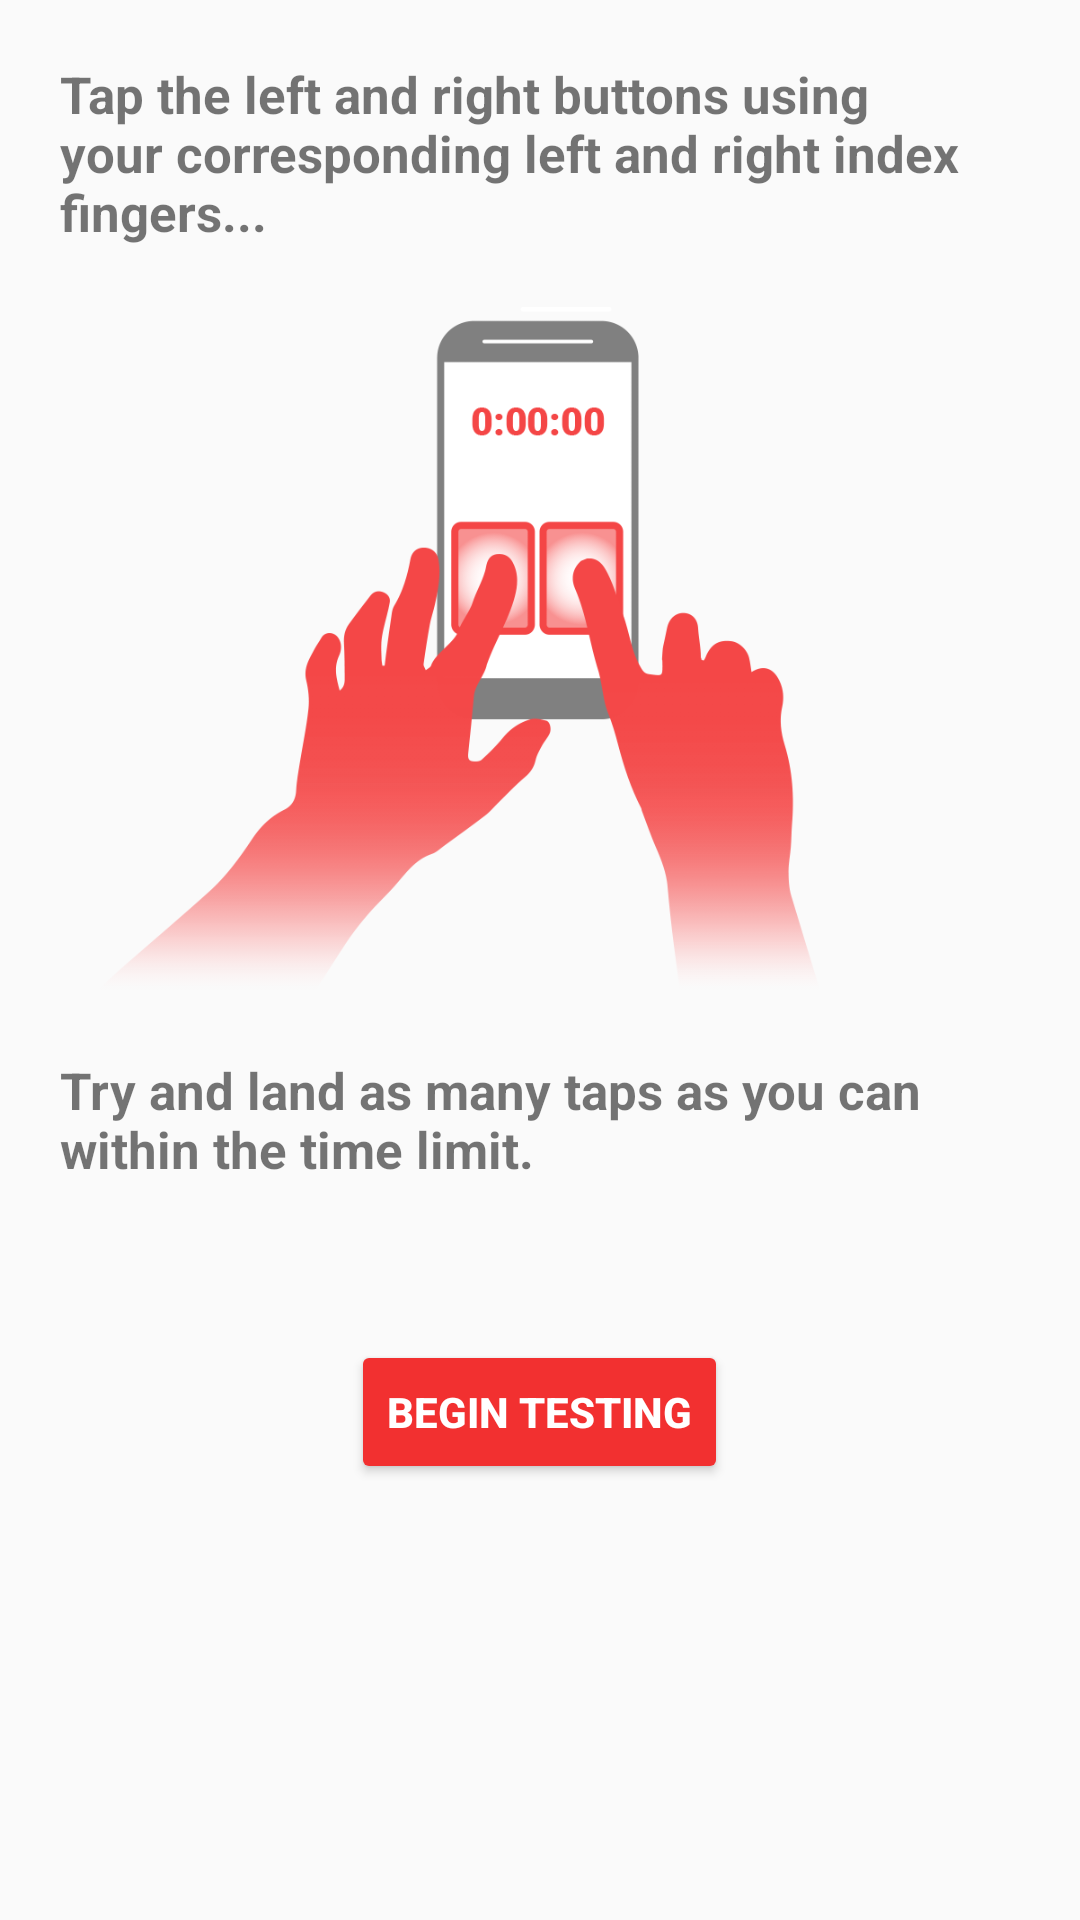

The Android layout XML behind this screen, and the referenced resources:
<!-- AndroidManifest.xml: application theme Theme.AppCompat.Light.NoActionBar -->
<!-- res/layout/finger_tap_test_tip.xml -->
<?xml version="1.0" encoding="utf-8"?>
<LinearLayout xmlns:android="http://schemas.android.com/apk/res/android"
    android:layout_height="match_parent"
    android:layout_width="match_parent"
    android:orientation="vertical"
    android:weightSum="2">


    <TextView
        android:layout_width="wrap_content"
        android:layout_height="wrap_content"
        android:padding="20dp"
        android:textStyle="bold"
        android:textSize="17sp"
        android:text="Tap the left and right buttons using your corresponding left and right index fingers..."/>
    <ImageView
        android:layout_width="wrap_content"
        android:layout_height="230dp"
        android:src="@drawable/gfx_fingertap_tip"/>
    <TextView
        android:layout_width="wrap_content"
        android:layout_height="wrap_content"
        android:padding="20dp"
        android:textStyle="bold"
        android:textSize="17sp"
        android:text="Try and land as many taps as you can within the time limit."/>
    <LinearLayout
        android:layout_width="match_parent"
        android:layout_height="0dp"
        android:layout_weight="1"
        android:orientation="horizontal"
        android:gravity="center">


        <Button
            android:theme="@style/SecondaryButton"
            android:layout_width="wrap_content"
            android:layout_height="wrap_content"
            android:textStyle="bold"
            android:text="@string/finger_tap_test_tip_start_button"
            android:onClick="fingerTapTipStart"/>

    </LinearLayout>




</LinearLayout>
<!-- resources referenced by this layout -->
<resources>
  <!-- drawable gfx_fingertap_tip: png bitmap (drawable, 37453 bytes) -->
  <string name="finger_tap_test_tip_start_button">Begin Testing</string>
  <style name="SecondaryButton" parent="Theme.AppCompat">
          <item name="colorButtonNormal">@color/colorPrimary</item>
          <item name="colorControlHighlight">@color/colorAccent</item>
      </style>
  <color name="colorPrimary">#f23030</color>
  <color name="colorAccent">#BF3A3A</color>
</resources>
